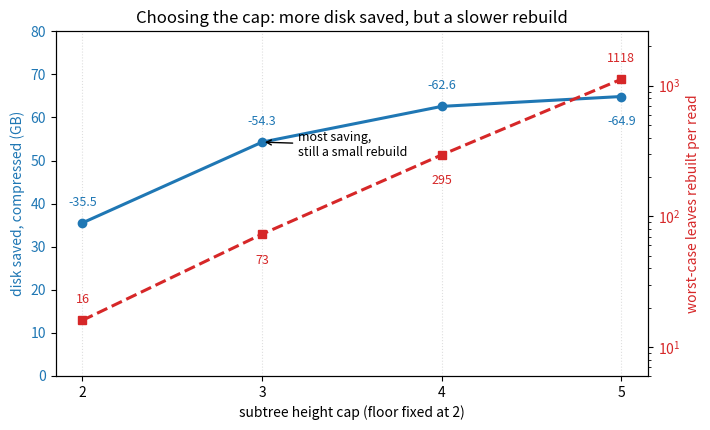

Source code (Python): (Note: this script raises an exception after producing the figure.)
#!/usr/bin/env python3
"""Render the floor-2 / cap-N archive-expiry sweep figure.

Data is the mainnet floor/cap sweep (head 19,999,256, inactive-min-age 2),
see docs/eip8188-archive-expiry-end-to-end.md and the run dirs
eip8188-mainnet-runs/ae-footprint-2026060{5,6}-fc-cap{2,3,4,5}/.

    python3 docs/images/plot_floorcap.py
"""

import matplotlib

matplotlib.use("Agg")
import matplotlib.pyplot as plt

CAPS = [2, 3, 4, 5]
DISK_SAVED = [35.54, 54.28, 62.58, 64.87]  # net compressed, GB saved (positive magnitude)
MAX_LEAVES = [16, 73, 295, 1118]  # worst-case leaves rebuilt per cold read

BLUE, RED = "#1f77b4", "#d62728"


def tradeoff() -> None:
    """Dual-axis: disk saved (up, good) vs worst-case rebuild (up, slower)."""
    fig, ax1 = plt.subplots(figsize=(7.2, 4.4))
    ax1.set_xlabel("subtree height cap (floor fixed at 2)")
    ax1.set_ylabel("disk saved, compressed (GB)", color=BLUE)
    ax1.plot(CAPS, DISK_SAVED, "o-", color=BLUE, lw=2.2)
    ax1.tick_params(axis="y", labelcolor=BLUE)
    ax1.set_xticks(CAPS)
    ax1.set_ylim(0, 80)
    for x, y in zip(CAPS, DISK_SAVED):
        # Last point sits near the top by the red marker; drop its label below.
        dy, va = (-13, "top") if x == CAPS[-1] else (10, "bottom")
        ax1.annotate(f"-{y:.1f}", (x, y), textcoords="offset points",
                     xytext=(0, dy), ha="center", va=va, color=BLUE, fontsize=9)

    ax2 = ax1.twinx()
    ax2.set_ylabel("worst-case leaves rebuilt per read", color=RED)
    ax2.plot(CAPS, MAX_LEAVES, "s--", color=RED, lw=2.2)
    ax2.tick_params(axis="y", labelcolor=RED)
    ax2.set_yscale("log")
    ax2.set_ylim(6, 2600)  # room below the lowest point (16) and above the highest (1118)
    for x, y in zip(CAPS, MAX_LEAVES):
        # Lowest point would hit the x-axis, highest would collide with the blue
        # label, so label both above and the middle ones below.
        dy, va = (10, "bottom") if x in (CAPS[0], CAPS[-1]) else (-14, "top")
        ax2.annotate(f"{y}", (x, y), textcoords="offset points",
                     xytext=(0, dy), ha="center", va=va, color=RED, fontsize=9)

    ax1.annotate("most saving,\nstill a small rebuild", (3, 54.28),
                 textcoords="offset points", xytext=(26, -10), ha="left", fontsize=9,
                 arrowprops=dict(arrowstyle="->"))
    ax1.set_title("Choosing the cap: more disk saved, but a slower rebuild")
    ax1.grid(True, axis="x", ls=":", alpha=0.4)
    fig.tight_layout()
    fig.savefig("docs/images/floorcap-tradeoff.png", dpi=130)
    plt.close(fig)


if __name__ == "__main__":
    tradeoff()
    print("wrote docs/images/floorcap-tradeoff.png")
